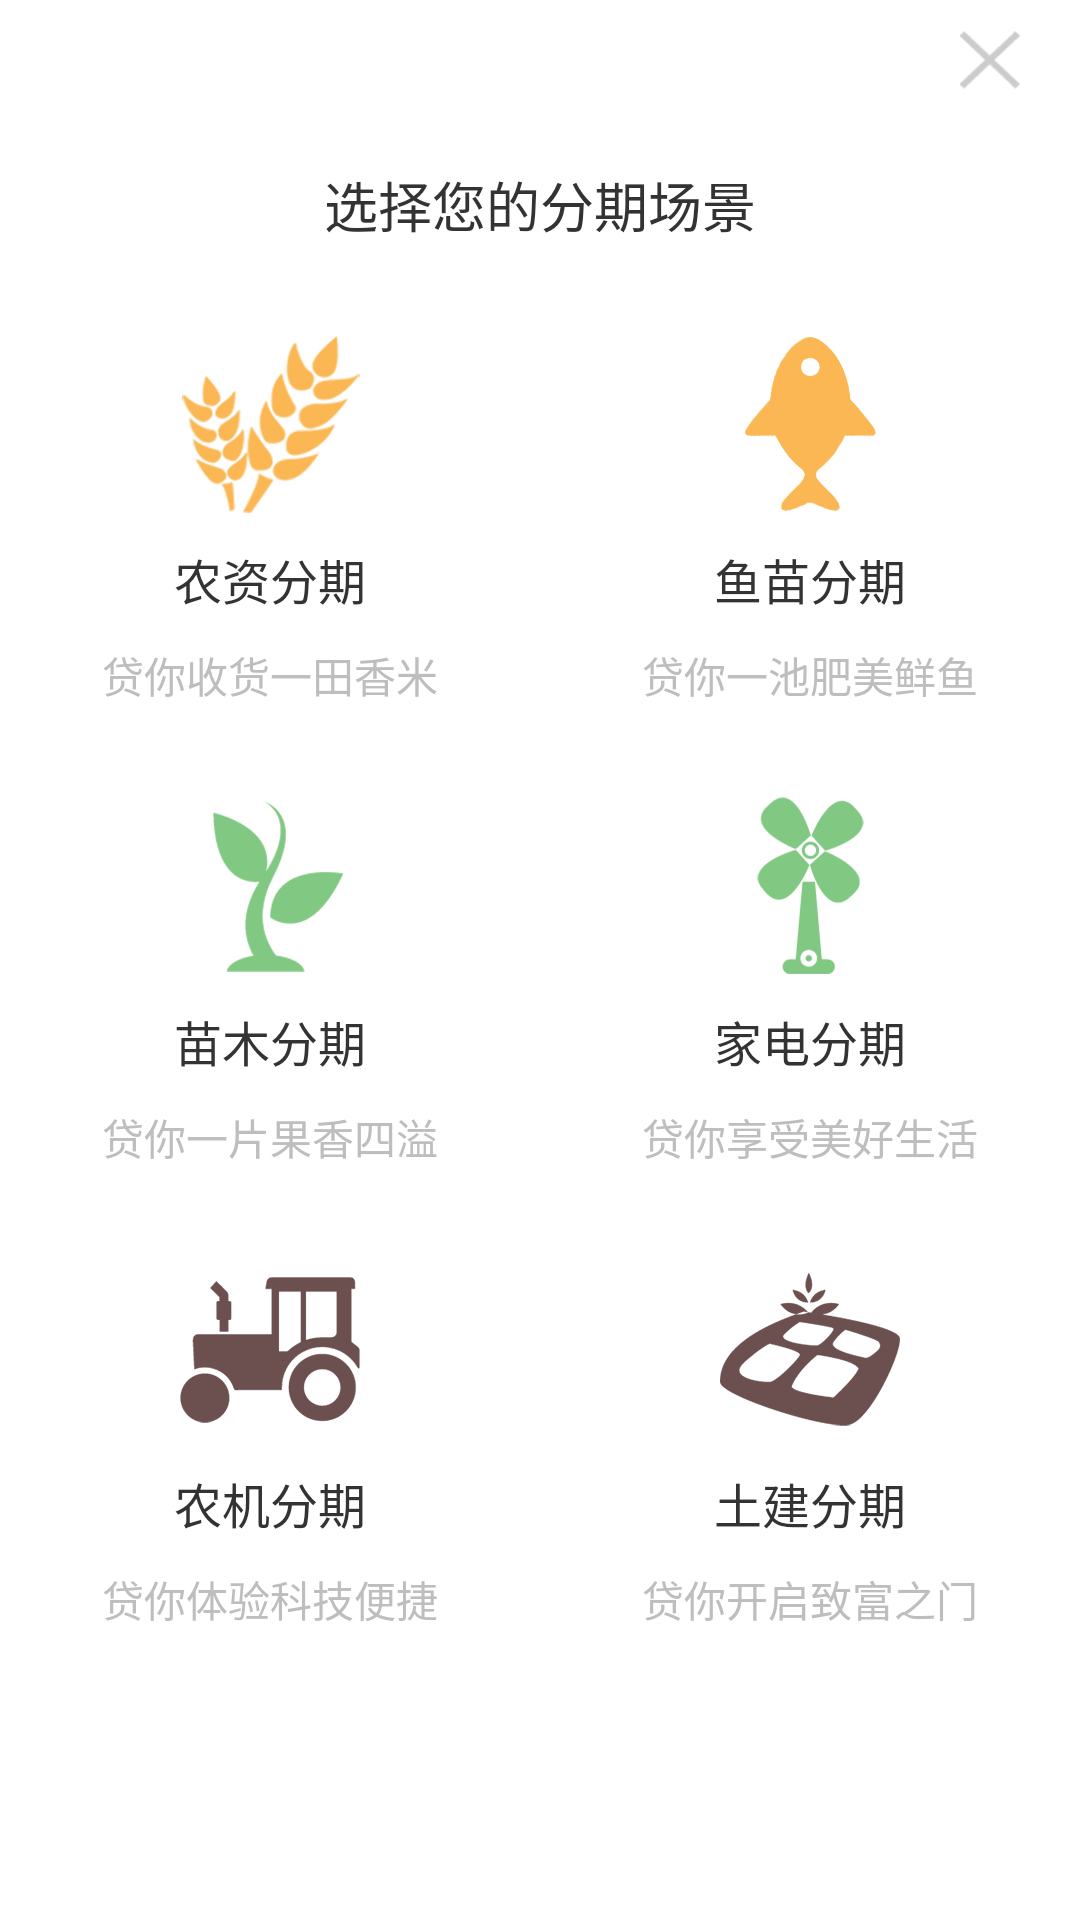

Reconstruct the res/layout file that produces this screen, plus the resources it refers to.
<!-- AndroidManifest.xml: activity theme android:Theme.Holo.NoActionBar -->
<!-- res/layout/activity_choice_enter.xml -->
<?xml version="1.0" encoding="utf-8"?>
<LinearLayout xmlns:android="http://schemas.android.com/apk/res/android"
    android:orientation="vertical"
    android:layout_width="match_parent"
    android:layout_height="match_parent"
    android:background="@color/white">

    <ScrollView
        android:id="@+id/sc_choice_enter"
        android:layout_width="match_parent"
        android:layout_height="match_parent">
        <LinearLayout
            android:layout_width="match_parent"
            android:layout_height="match_parent"

            android:orientation="vertical">
            <RelativeLayout
                android:layout_width="match_parent"
                android:layout_height="wrap_content"
                android:layout_marginTop="10dp">
                <ImageView
                    android:id="@+id/iv_guanbi"
                    android:layout_alignParentRight="true"
                    android:layout_width="20dp"
                    android:layout_height="20dp"
                    android:layout_marginRight="20dp"
                    android:src="@drawable/guanbi"/>

            </RelativeLayout>
            <LinearLayout
                android:layout_width="match_parent"
                android:layout_height="wrap_content"
                android:layout_marginTop="25dp"
                android:gravity="center">
                <TextView
                    android:layout_width="wrap_content"
                    android:layout_height="wrap_content"
                    android:text="选择您的分期场景"
                    android:textColor="@color/choice_activity"
                    android:textSize="@dimen/text_size_18sp"/>

            </LinearLayout>
            <LinearLayout
                android:layout_width="match_parent"
                android:layout_height="wrap_content"
                android:orientation="horizontal"
                android:layout_marginTop="30dp"
                >

                <LinearLayout
                    android:id="@+id/ll_nongzifenqi"
                    android:layout_width="wrap_content"
                    android:layout_weight="1"
                    android:layout_height="wrap_content"
                    android:gravity="center"
                    android:orientation="vertical">
                    <ImageView
                        android:layout_width="wrap_content"
                        android:layout_height="wrap_content"
                        android:src="@drawable/maihui"/>
                    <TextView
                        android:layout_marginTop="10dp"
                        android:layout_width="wrap_content"
                        android:layout_height="wrap_content"
                        android:text="农资分期"
                        android:textColor="@color/choice_activity"
                        android:textSize="@dimen/text_size_16sp"
                        />

                    <TextView
                        android:layout_marginTop="10dp"
                        android:layout_width="wrap_content"
                        android:layout_height="wrap_content"
                        android:text="贷你收货一田香米"
                        android:textSize="@dimen/text_size_14sp"
                        />



                </LinearLayout>

                <LinearLayout
                    android:id="@+id/yumiaofenqi"
                    android:layout_width="wrap_content"
                    android:layout_height="wrap_content"
                    android:layout_weight="1"
                    android:gravity="center"
                    android:orientation="vertical">
                    <ImageView
                        android:layout_width="wrap_content"
                        android:layout_height="wrap_content"
                        android:src="@drawable/fish"/>
                    <TextView
                        android:layout_marginTop="10dp"
                        android:layout_width="wrap_content"
                        android:layout_height="wrap_content"
                        android:text="鱼苗分期"
                        android:textColor="@color/choice_activity"
                        android:textSize="@dimen/text_size_16sp"
                        />

                    <TextView
                        android:layout_marginTop="10dp"
                        android:layout_width="wrap_content"
                        android:layout_height="wrap_content"
                        android:text="贷你一池肥美鲜鱼"
                        android:textSize="@dimen/text_size_14sp"
                        />



                </LinearLayout>







            </LinearLayout>

            <LinearLayout
                android:layout_width="match_parent"
                android:layout_height="wrap_content"
                android:orientation="horizontal"
                android:layout_marginTop="30dp"
                >

                <LinearLayout
                    android:id="@+id/ll_miaomufenqi"
                    android:layout_width="wrap_content"
                    android:layout_weight="1"
                    android:layout_height="wrap_content"
                    android:gravity="center"
                    android:orientation="vertical">
                    <ImageView
                        android:layout_width="wrap_content"
                        android:layout_height="wrap_content"
                        android:src="@drawable/shumiao"/>
                    <TextView
                        android:layout_marginTop="10dp"
                        android:layout_width="wrap_content"
                        android:layout_height="wrap_content"
                        android:text="苗木分期"
                        android:textColor="@color/choice_activity"
                        android:textSize="@dimen/text_size_16sp"
                        />

                    <TextView
                        android:layout_marginTop="10dp"
                        android:layout_width="wrap_content"
                        android:layout_height="wrap_content"
                        android:text="贷你一片果香四溢"
                        android:textSize="@dimen/text_size_14sp"
                        />



                </LinearLayout>

                <LinearLayout
                    android:id="@+id/ll_jiadianfenqi"
                    android:layout_width="wrap_content"
                    android:layout_height="wrap_content"
                    android:layout_weight="1"
                    android:gravity="center"
                    android:orientation="vertical">
                    <ImageView
                        android:layout_width="wrap_content"
                        android:layout_height="wrap_content"
                        android:src="@drawable/dianji"/>
                    <TextView
                        android:layout_marginTop="10dp"
                        android:layout_width="wrap_content"
                        android:layout_height="wrap_content"
                        android:text="家电分期"
                        android:textColor="@color/choice_activity"
                        android:textSize="@dimen/text_size_16sp"
                        />

                    <TextView
                        android:layout_marginTop="10dp"
                        android:layout_width="wrap_content"
                        android:layout_height="wrap_content"
                        android:text="贷你享受美好生活"
                        android:textSize="@dimen/text_size_14sp"
                        />



                </LinearLayout>

            </LinearLayout>

            <LinearLayout
                android:layout_width="match_parent"
                android:layout_height="wrap_content"
                android:orientation="horizontal"
                android:layout_marginTop="30dp"
                >

                <LinearLayout
                    android:id="@+id/ll_nongjifenqi"
                    android:layout_width="wrap_content"
                    android:layout_weight="1"
                    android:layout_height="wrap_content"
                    android:gravity="center"
                    android:orientation="vertical">
                    <ImageView
                        android:layout_width="wrap_content"
                        android:layout_height="wrap_content"
                        android:src="@drawable/nongji"/>
                    <TextView
                        android:layout_marginTop="10dp"
                        android:layout_width="wrap_content"
                        android:layout_height="wrap_content"
                        android:text="农机分期"
                        android:textColor="@color/choice_activity"
                        android:textSize="@dimen/text_size_16sp"
                        />

                    <TextView
                        android:layout_marginTop="10dp"
                        android:layout_width="wrap_content"
                        android:layout_height="wrap_content"
                        android:text="贷你体验科技便捷"
                        android:textSize="@dimen/text_size_14sp"
                        />



                </LinearLayout>

                <LinearLayout
                    android:id="@+id/ll_tujianfenqi"
                    android:layout_width="wrap_content"
                    android:layout_height="wrap_content"
                    android:layout_weight="1"
                    android:gravity="center"
                    android:orientation="vertical">
                    <ImageView
                        android:layout_width="wrap_content"
                        android:layout_height="wrap_content"
                        android:src="@drawable/nongtian"/>
                    <TextView
                        android:layout_marginTop="10dp"
                        android:layout_width="wrap_content"
                        android:layout_height="wrap_content"
                        android:text="土建分期"
                        android:textColor="@color/choice_activity"
                        android:textSize="@dimen/text_size_16sp"
                        />

                    <TextView
                        android:layout_marginTop="10dp"
                        android:layout_width="wrap_content"
                        android:layout_height="wrap_content"
                        android:text="贷你开启致富之门"
                        android:textSize="@dimen/text_size_14sp"
                        />



                </LinearLayout>







            </LinearLayout>









        </LinearLayout>






    </ScrollView>




</LinearLayout>
<!-- resources referenced by this layout -->
<resources>
  <color name="choice_activity">#333333</color>
  <color name="white">#ffffff</color>
  <dimen name="text_size_14sp">14sp</dimen>
  <dimen name="text_size_16sp">16sp</dimen>
  <dimen name="text_size_18sp">18sp</dimen>
  <!-- drawable dianji: png bitmap (drawable-xxhdpi, 6725 bytes) -->
  <!-- drawable fish: png bitmap (drawable-xxhdpi, 4767 bytes) -->
  <!-- drawable guanbi: png bitmap (drawable-xxhdpi, 1554 bytes) -->
  <!-- drawable maihui: png bitmap (drawable-xxhdpi, 13393 bytes) -->
  <!-- drawable nongji: png bitmap (drawable-xxhdpi, 5658 bytes) -->
  <!-- drawable nongtian: png bitmap (drawable-xxhdpi, 7446 bytes) -->
  <!-- drawable shumiao: png bitmap (drawable-xxhdpi, 5847 bytes) -->
</resources>
